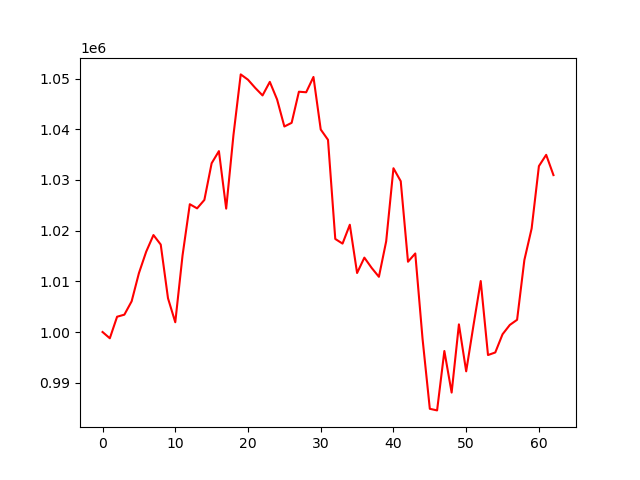

The table this chart was drawn from, first rows:
account_value, date, daily_return
1000000, 2023-01-04, 
998763, 2023-01-05, -0.001237
1003014, 2023-01-06, 0.004256
1003421, 2023-01-09, 0.0004062
1006056, 2023-01-10, 0.002625
1011604, 2023-01-11, 0.005515
1015841, 2023-01-12, 0.004188
1019127, 2023-01-13, 0.003235
1017250, 2023-01-17, -0.001842
1006657, 2023-01-18, -0.01041
1001922, 2023-01-19, -0.004703
1015108, 2023-01-20, 0.01316
1025211, 2023-01-23, 0.009953
1024392, 2023-01-24, -0.000798
1026055, 2023-01-25, 0.001623
1033291, 2023-01-26, 0.007052
1035685, 2023-01-27, 0.002317
1024341, 2023-01-30, -0.01095
1038846, 2023-01-31, 0.01416
1050822, 2023-02-01, 0.01153
1049771, 2023-02-02, -0.0009999
1048145, 2023-02-03, -0.001549
1046676, 2023-02-06, -0.001402
1049349, 2023-02-07, 0.002554
1045873, 2023-02-08, -0.003312
1040542, 2023-02-09, -0.005097
1041266, 2023-02-10, 0.0006959
1047407, 2023-02-13, 0.005898
1047296, 2023-02-14, -0.0001059
1050318, 2023-02-15, 0.002885
1039954, 2023-02-16, -0.009867
1037913, 2023-02-17, -0.001962
1018358, 2023-02-21, -0.01884
1017439, 2023-02-22, -0.0009021
1021162, 2023-02-23, 0.00366
1011639, 2023-02-24, -0.009326
1014674, 2023-02-27, 0.003
1012652, 2023-02-28, -0.001993
1010890, 2023-03-01, -0.00174
1017895, 2023-03-02, 0.00693
1032309, 2023-03-03, 0.01416
1029755, 2023-03-06, -0.002474
1013862, 2023-03-07, -0.01543
1015495, 2023-03-08, 0.00161
998669, 2023-03-09, -0.01657
984850, 2023-03-10, -0.01384
984534, 2023-03-13, -0.0003206
996249, 2023-03-14, 0.0119
988052, 2023-03-15, -0.008228
1001506, 2023-03-16, 0.01362
992245, 2023-03-17, -0.009248
1001280, 2023-03-20, 0.009106
1010055, 2023-03-21, 0.008764
995454, 2023-03-22, -0.01446
995963, 2023-03-23, 0.0005112
999556, 2023-03-24, 0.003607
1001394, 2023-03-27, 0.001839
1002409, 2023-03-28, 0.001013
1014193, 2023-03-29, 0.01176
1020422, 2023-03-30, 0.006141
... 3 more rows
